Run: headless pygame with SDL's dummy video driver; simulated clock (each Clock.tick advances the game by its frame time, no real sleeping); random seed 0; keys injected as events and as key.get_pressed() state; no mouse input; restart key R tapped at the start of phases 3 and 4.
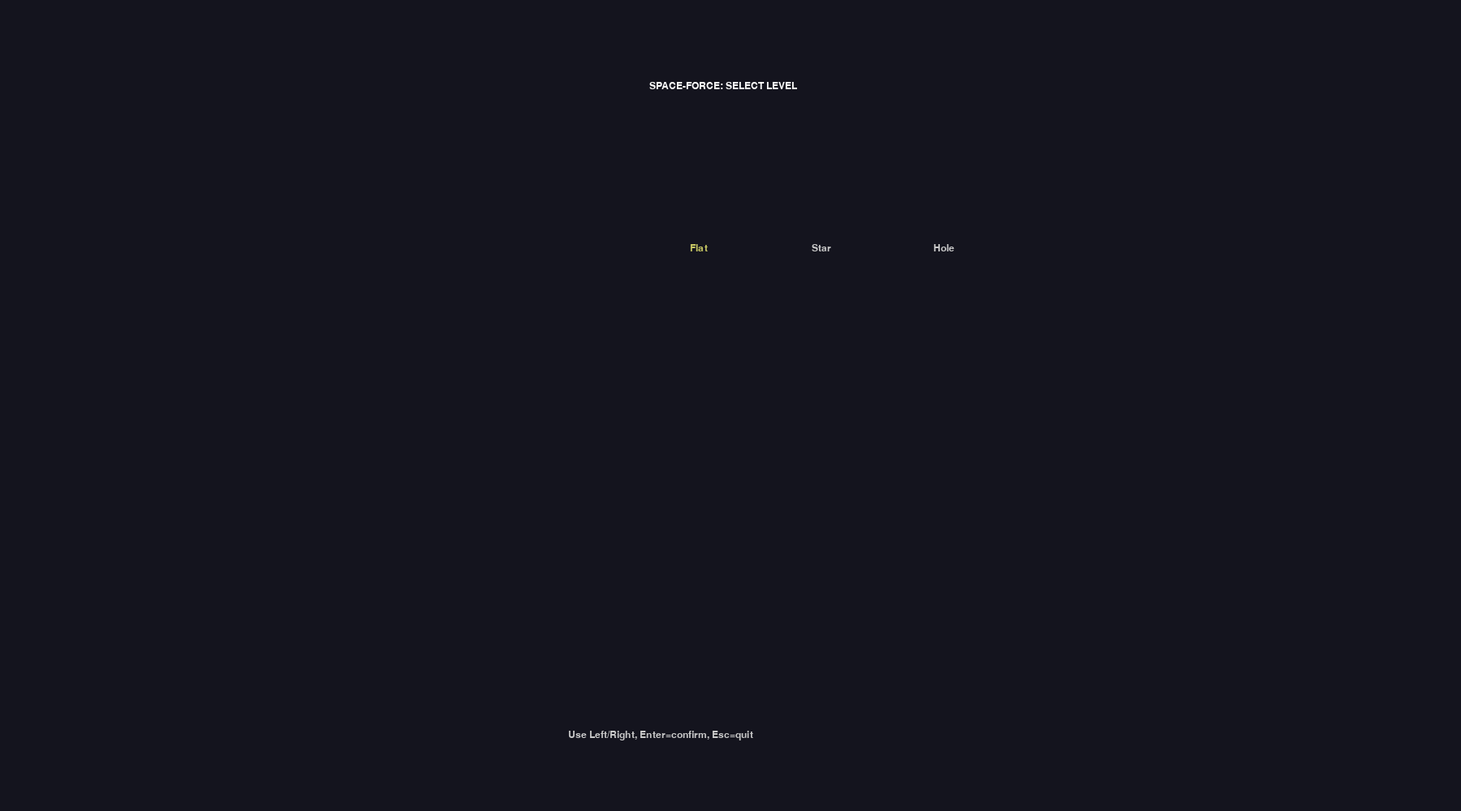
Frame 1 of 4 · flips 1–60 · no input
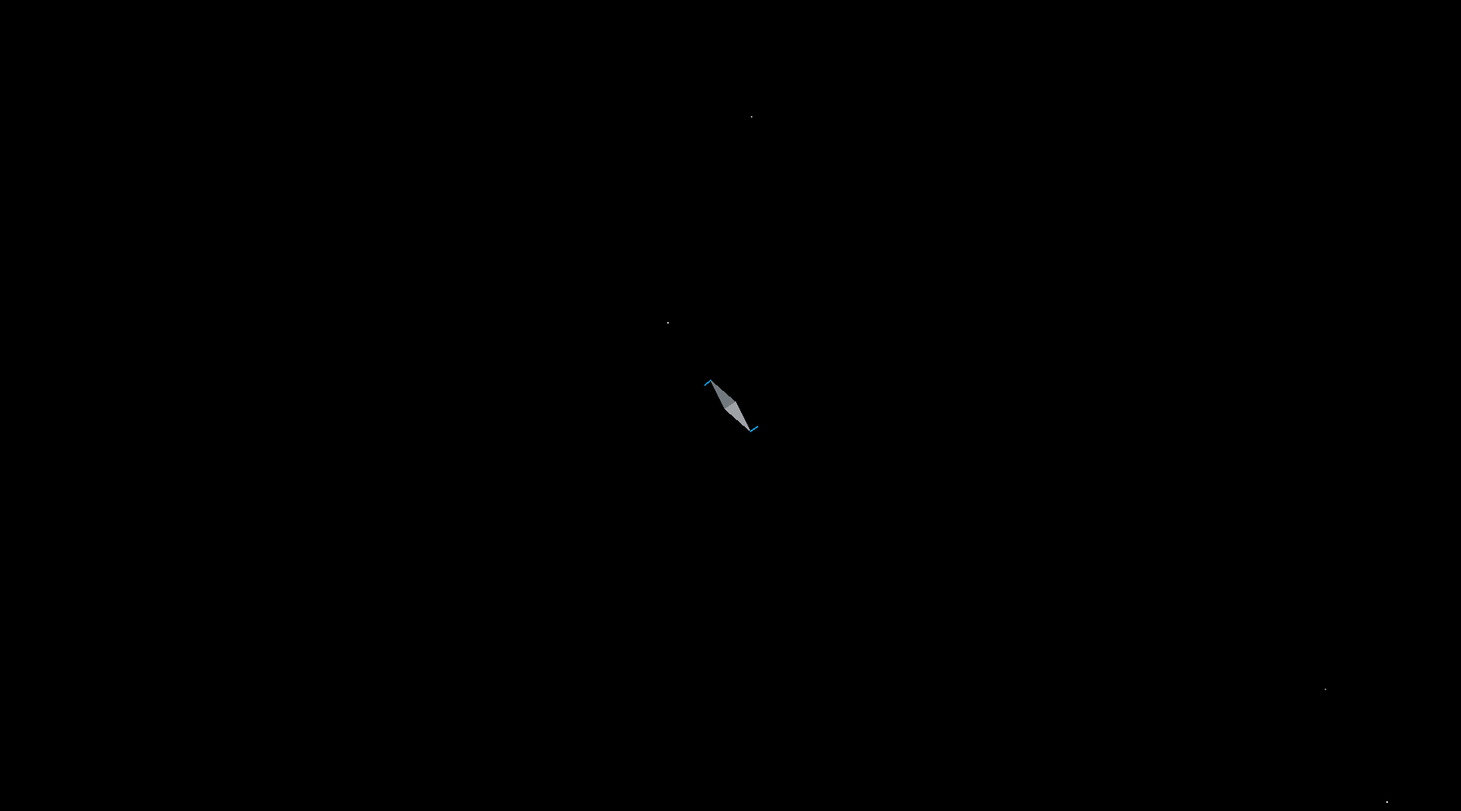
Frame 2 of 4 · flips 61–180 · tapped SPACE, RETURN · held RIGHT (→), D
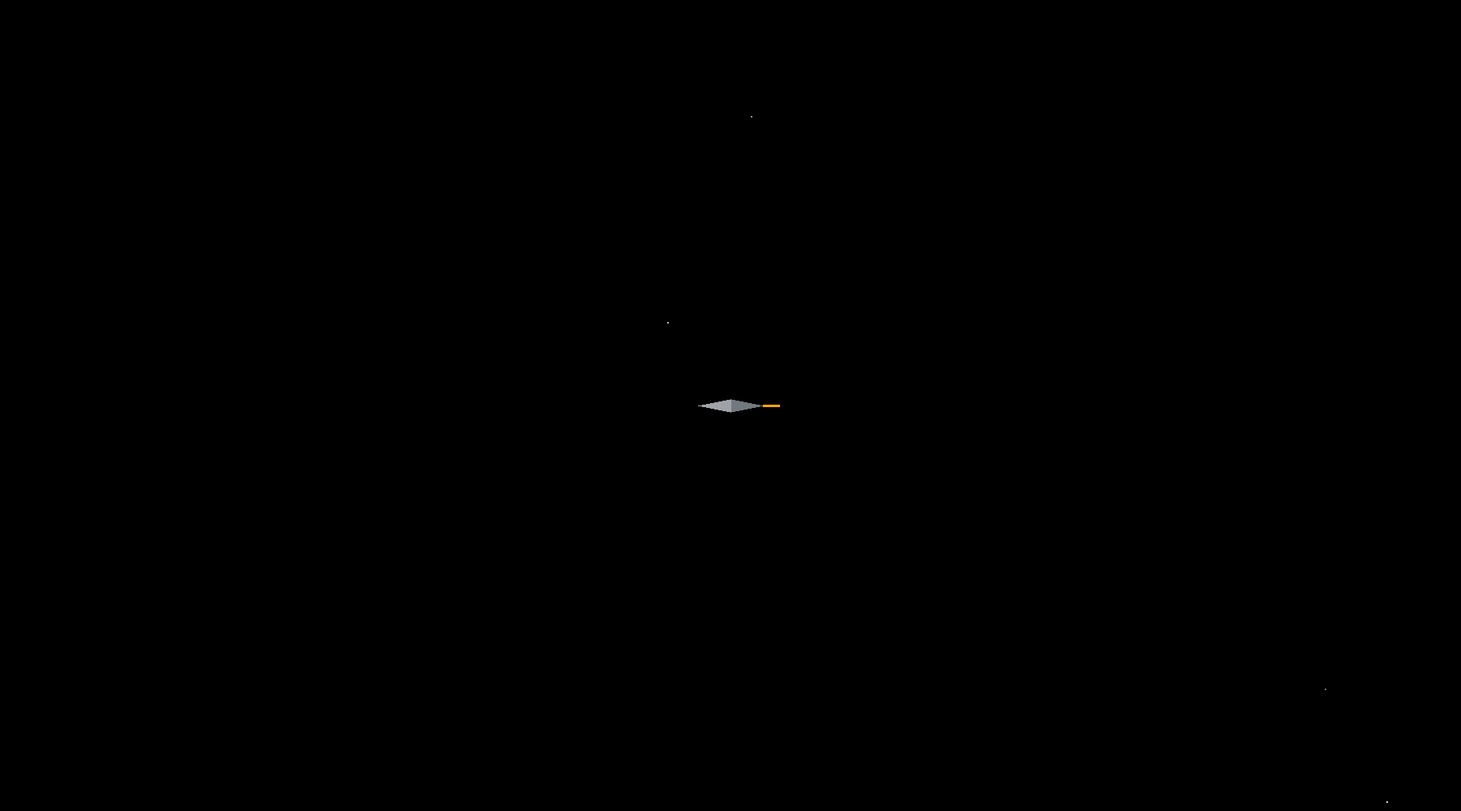
Frame 3 of 4 · flips 181–300 · tapped R · held DOWN (↓), S
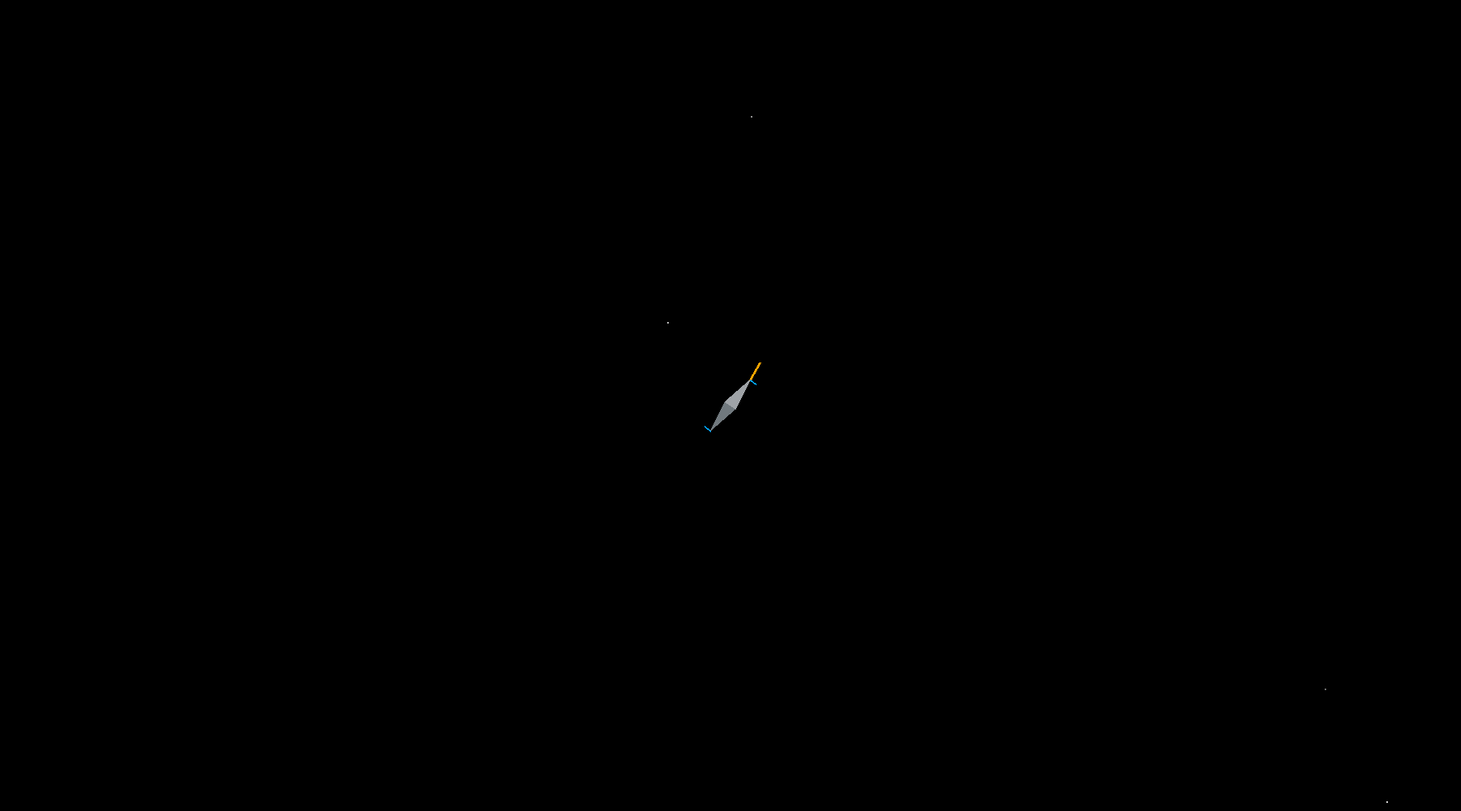
Frame 4 of 4 · flips 301–420 · tapped R · held LEFT (←), A, UP (↑), W

The pygame program that drew these frames:

import math, random, sys
import pygame

############################################################
# GLOBAL CONSTANTS
############################################################
SCREEN_WIDTH  = 1800
SCREEN_HEIGHT = 1000
FPS           = 60
BASE_DT       = 0.1
WORLD_WIDTH   = 100000
WORLD_HEIGHT  = 100000

TOOLS         = ["Gun","LightPulse","Bomb","ForceField"]
ROCKET_RAD    = 20



############################################################
# LEVEL BASE CLASSES
############################################################

class LevelBase:
    def __init__(self):
        self.WORLD_WIDTH  = 20000
        self.WORLD_HEIGHT = 20000
        self.star_layers = self._create_star_layers()
        self.asteroids    = []

    def _create_star_layers(self):
        layers = []
        for (n,px) in [(7000,0.1),(6000,0.2),(5500,0.6),(5000,0.9)]:
            stars = []
            for _ in range(n):
                sx  = random.uniform(0,self.WORLD_WIDTH)
                sy  = random.uniform(0,self.WORLD_HEIGHT)
                bri = random.randint(100,220)
                stars.append({'x':sx,'y':sy,'color':(bri,bri,bri)})
            layers.append({'stars': stars, 'parallax': px})
        return layers

    def draw_background(self, screen, rocket, cam_x, cam_y):
        screen.fill((0,0,0))
        for layer in self.star_layers:
            px= layer['parallax']
            for st in layer['stars']:
                draw_object_tiled(
                    screen, st['x'], st['y'], cam_x*px, cam_y*px,
                    st['color'], "star", 1
                )

############################################################
# LEVEL FLAT
############################################################

class LevelFlat(LevelBase):
    """
    A simple level with no gravity and multiple star-layers.
    """
    def __init__(self):
        super().__init__()
        self.star_layers = self._create_star_layers()
        self.asteroids   = self._create_asteroids()

    def _create_star_layers(self):
        layers = []
        for (n,px) in [(7000,0.1),(6000,0.2),(5500,0.6),(5000,0.9)]:
            stars = []
            for _ in range(n):
                sx  = random.uniform(0,self.WORLD_WIDTH)
                sy  = random.uniform(0,self.WORLD_HEIGHT)
                bri = random.randint(100,220)
                stars.append({'x':sx,'y':sy,'color':(bri,bri,bri)})
            layers.append({'stars': stars, 'parallax': px})
        return layers

    def _create_asteroids(self):
        asts=[]
        for _ in range(0):
            r = random.uniform(15,35)
            grey= random.randint(100,200)
            asteroid = {
                'x': random.uniform(0,self.WORLD_WIDTH),
                'y': random.uniform(0,self.WORLD_HEIGHT),
                'vx': random.uniform(-50,50),
                'vy': random.uniform(-50,50),
                'radius':r,
                'mass':r,
                'color':(grey,grey,grey)
            }
            # add random 'spots'
            spots = []
            num_spots = random.randint(2,5)
            for _s in range(num_spots):
                spot_rad = r*random.uniform(0.1,0.3)
                off_angle = random.random()*2*math.pi
                off_dist = r*0.5*random.random()
                offx = off_dist*math.cos(off_angle)
                offy = off_dist*math.sin(off_angle)
                cvar = random.randint(50,100)
                c = (cvar,cvar,cvar)
                spots.append({'ox':offx,'oy':offy,'r':spot_rad,'c':c})
            asteroid['spots'] = spots
            asts.append(asteroid)
        return asts

    def draw_background(self, screen, rocket, cam_x, cam_y):
        screen.fill((0,0,0))
        for layer in self.star_layers:
            px= layer['parallax']
            for st in layer['stars']:
                draw_object_tiled(
                    screen, st['x'], st['y'], cam_x*px, cam_y*px,
                    st['color'], "star", 1
                )

############################################################
# LEVEL STAR
############################################################

class LevelStar(LevelBase):
    STAR_RADIUS_LETHAL=200
    GRAVITY_RANGE=50000
    G_M=5000
    def __init__(self):
        super().__init__()
        self.STAR_CX= self.WORLD_WIDTH/2
        self.STAR_CY= self.WORLD_HEIGHT/2
        self.star_list = self._create_far_stars()
        self.asteroids = self._create_asteroids()

    def _create_far_stars(self):
        s_list=[]
        for _ in range(800):
            sx= random.uniform(0,self.WORLD_WIDTH)
            sy= random.uniform(0,self.WORLD_HEIGHT)
            bri= random.randint(100,220)
            s_list.append({'x':sx,'y':sy,'color':(bri,bri,bri)})
        return s_list

    def _create_asteroids(self):
        asts=[]
        for _ in range(0):
            r = random.uniform(10,25)
            grey= random.randint(100,200)
            asteroid = {
                'x': random.uniform(0,self.WORLD_WIDTH),
                'y': random.uniform(0,self.WORLD_HEIGHT),
                'vx': random.uniform(-50,50),
                'vy': random.uniform(-50,50),
                'radius':r,
                'mass':r,
                'color':(grey,grey,grey)
            }
            spots = []
            num_spots = random.randint(2,5)
            for _s in range(num_spots):
                spot_rad = r*random.uniform(0.1,0.3)
                off_angle = random.random()*2*math.pi
                off_dist = r*0.5*random.random()
                offx = off_dist*math.cos(off_angle)
                offy = off_dist*math.sin(off_angle)
                cvar = random.randint(50,100)
                c = (cvar,cvar,cvar)
                spots.append({'ox':offx,'oy':offy,'r':spot_rad,'c':c})
            asteroid['spots'] = spots
            asts.append(asteroid)
        return asts

    def force_func(self, x, y, vx, vy):
        dx= x- self.STAR_CX
        dy= y- self.STAR_CY
        r2= dx*dx+ dy*dy
        r = math.sqrt(r2)
        if r>= self.GRAVITY_RANGE or r< 1e-3:
            return (0.0,0.0)
        a_mag= self.G_M/r
        ax= -a_mag*(dx/r)
        ay= -a_mag*(dy/r)
        return (ax,ay)

    def lethal_check(self, x, y):
        dx= x- self.STAR_CX
        dy= y- self.STAR_CY
        return (dx*dx+ dy*dy) < (self.STAR_RADIUS_LETHAL*self.STAR_RADIUS_LETHAL)

    def draw_background(self, screen, rocket, cam_x, cam_y):
        screen.fill((0,0,0))
        for layer in self.star_layers:
            px= layer['parallax']
            for st in layer['stars']:
                draw_object_tiled(
                    screen, st['x'], st['y'], cam_x*px, cam_y*px,
                    st['color'], "star", 1
                )
        sx= self.STAR_CX- cam_x
        sy= self.STAR_CY- cam_y
        max_r=2000
        step=10
        for rr in range(int(max_r), self.STAR_RADIUS_LETHAL, -step):
            frac= (rr- self.STAR_RADIUS_LETHAL)/(max_r- self.STAR_RADIUS_LETHAL)
            frac= max(0,min(1,frac))
            rred= int(255*(1-frac))
            ggrn= int(255*((1-frac)**2))
            bblu= int(255*((1-frac)**2))
            pygame.draw.circle(screen,(rred,ggrn,bblu),(int(sx),int(sy)), rr)
        pygame.draw.circle(screen,(255,255,255),(int(sx),int(sy)), self.STAR_RADIUS_LETHAL)


############################################################
# LEVEL BLACK HOLE
############################################################

class LevelBlackHole(LevelBase):
    STAR_RADIUS_LETHAL=200
    GRAVITY_RANGE=800
    G_M=150000
    def __init__(self):
        super().__init__()
        self.HOLE_CX= self.WORLD_WIDTH/2
        self.HOLE_CY= self.WORLD_HEIGHT/2
        self.star_list= self._create_far_stars()
        self.asteroids= self._create_asteroids()

    def _create_far_stars(self):
        s_list=[]
        for _ in range(800):
            sx= random.uniform(0,self.WORLD_WIDTH)
            sy= random.uniform(0,self.WORLD_HEIGHT)
            bri= random.randint(100,220)
            s_list.append({'x':sx,'y':sy,'color':(bri,bri,bri)})
        return s_list

    def _create_asteroids(self):
        asts=[]
        for _ in range(20):
            r = random.uniform(10,25)
            grey= random.randint(100,200)
            asteroid = {
                'x': random.uniform(0,self.WORLD_WIDTH),
                'y': random.uniform(0,self.WORLD_HEIGHT),
                'vx': random.uniform(-50,50),
                'vy': random.uniform(-50,50),
                'radius':r,
                'mass':r,
                'color':(grey,grey,grey)
            }
            spots = []
            num_spots = random.randint(2,5)
            for _s in range(num_spots):
                spot_rad = r*random.uniform(0.1,0.3)
                off_angle = random.random()*2*math.pi
                off_dist = r*0.5*random.random()
                offx = off_dist*math.cos(off_angle)
                offy = off_dist*math.sin(off_angle)
                cvar = random.randint(50,100)
                c = (cvar,cvar,cvar)
                spots.append({'ox':offx,'oy':offy,'r':spot_rad,'c':c})
            asteroid['spots'] = spots
            asts.append(asteroid)
        return asts

    def force_func(self, x, y, vx, vy):
        dx= x- self.HOLE_CX
        dy= y- self.HOLE_CY
        r2= dx*dx+ dy*dy
        r = math.sqrt(r2)
        if r>= self.GRAVITY_RANGE or r<1e-3:
            return (0.0,0.0)
        a_mag= self.G_M/r2
        ax= -a_mag*(dx/r)
        ay= -a_mag*(dy/r)
        return (ax,ay)

    def lethal_check(self, x, y):
        dx= x- self.HOLE_CX
        dy= y- self.HOLE_CY
        return (dx*dx+ dy*dy) < (self.STAR_RADIUS_LETHAL*self.STAR_RADIUS_LETHAL)

    def draw_background(self, screen, rocket, cam_x, cam_y):
        screen.fill((0,0,0))
        sx= self.HOLE_CX- cam_x
        sy= self.HOLE_CY- cam_y
        pygame.draw.circle(screen,(0,0,0),(int(sx),int(sy)), self.STAR_RADIUS_LETHAL)
        for st in self.star_list:
            draw_object_tiled(
                screen, st['x'], st['y'], cam_x*0.0, cam_y*0.0,
                st['color'], "star", 1
            )

############################################################
# UTILITY
############################################################


def wrap_pos(x, y, w=WORLD_WIDTH, h=WORLD_HEIGHT):
    x%= w
    y%= h
    return x, y

############################################################
# SINGLE COLLISION HANDLER
############################################################

def elastic_bounce(m1, m2, x1,y1, vx1,vy1, x2,y2, vx2,vy2, e=1.0):
    dx= x2-x1
    dy= y2-y1
    dist= math.sqrt(dx*dx+ dy*dy)+1e-12
    nx= dx/dist
    ny= dy/dist
    vx_rel= vx2- vx1
    vy_rel= vy2- vy1
    vn= vx_rel*nx + vy_rel*ny
    if vn>0:
        return vx1, vy1, vx2, vy2
    imp= -(1+ e)* vn / (1/m1 + 1/m2)
    impx= imp* nx
    impy= imp* ny
    return (
        vx1 - impx/m1,
        vy1 - impy/m1,
        vx2 + impx/m2,
        vy2 + impy/m2
    )

def handle_collision(objA, objB, rocket_data, game_state):
    # game_state is a dict with 'game_over' and possibly other flags
    dx= objB['x']- objA['x']
    dy= objB['y']- objA['y']
    r_sum= objA['radius']+ objB['radius']
    dist2= dx*dx+ dy*dy
    if dist2<= r_sum*r_sum:
        # they overlap => do bounce if possible
        # but if rocket is involved and not shielded => game_over
        # let's define mass for rocket if shield is ON
        # if rocket is OFF => game_over
        # if bullet & bullet => bounce, bullet & asteroid => bounce, etc.
        # unify approach

        # find masses
        mA= objA.get('mass',1.0)
        mB= objB.get('mass',1.0)

        # is rocket?
        typeA= objA.get('type', '')
        typeB= objB.get('type', '')
        rocketA= (typeA=='rocket')
        rocketB= (typeB=='rocket')
        shield_onA= objA.get('shield_on',False)
        shield_onB= objB.get('shield_on',False)

        # if rocket not shield => game over
        if rocketA and (not shield_onA):
            game_state['game_over']= True
            return
        if rocketB and (not shield_onB):
            game_state['game_over']= True
            return

        # else do bounce => unify
        (vx1,vy1, vx2,vy2)= elastic_bounce(
            mA, mB,
            objA['x'], objA['y'], objA['vx'], objA['vy'],
            objB['x'], objB['y'], objB['vx'], objB['vy'],
            e=1.0
        )
        objA['vx'], objA['vy']= vx1, vy1
        objB['vx'], objB['vy']= vx2, vy2

############################################################
# DRAW
############################################################

def draw_rocket(screen, rocket, forward_thrust_on, reverse_thrust_on, turn_left, turn_right):
    rx= SCREEN_WIDTH/2
    ry= SCREEN_HEIGHT/2
    length= 40.0
    wfact = 0.2
    rad= math.radians(rocket['heading'])

    nose_x= rx + length*math.cos(rad)
    nose_y= ry + length*math.sin(rad)
    left_x= rx + (-wfact*length)*math.cos(rad  + math.radians(90))
    left_y= ry + (-wfact*length)*math.sin(rad + math.radians(90))
    right_x= rx + (-wfact*length)*math.cos(rad - math.radians(90))
    right_y= ry + (-wfact*length)*math.sin(rad - math.radians(90))

    color_front=(113,121,126)
    color_back =(159,163,167)
    pygame.draw.polygon(screen, color_front, [(nose_x,nose_y),(left_x,left_y),(right_x,right_y)])
    back_x= rx - length*math.cos(rad)
    back_y= ry - length*math.sin(rad)
    pygame.draw.polygon(screen, color_back, [(back_x,back_y),(left_x,left_y),(right_x,right_y)])

    if forward_thrust_on and not rocket['forcefield_on']:
        flame_len=25
        flame_rad= rad+ math.pi
        fx= back_x+ random.uniform(0.8,1.2)* flame_len* math.cos(flame_rad)
        fy= back_y+ random.uniform(0.8,1.2)* flame_len* math.sin(flame_rad)
        pygame.draw.line(screen,(255,165,0),(back_x,back_y),(fx,fy),3)

    if reverse_thrust_on and not rocket['forcefield_on']:
        flame_len=25
        flame_rad= rad
        fx= nose_x+ random.uniform(0.8,1.2)* flame_len* math.cos(flame_rad)
        fy= nose_y+ random.uniform(0.8,1.2)* flame_len* math.sin(flame_rad)
        pygame.draw.line(screen,(255,165,0),(nose_x,nose_y),(fx,fy),3)

    if turn_left:
        flame_len=10
        side_ang= rad + math.radians(90)
        fbx= back_x - flame_len* math.cos(side_ang)* random.uniform(0.8,1.2)
        fby= back_y - flame_len* math.sin(side_ang)* random.uniform(0.8,1.2)
        pygame.draw.line(screen,(0,165,255),(back_x,back_y),(fbx,fby),2)
        ffx= nose_x+ flame_len* math.cos(side_ang)* random.uniform(0.8,1.2)
        ffy= nose_y+ flame_len* math.sin(side_ang)* random.uniform(0.8,1.2)
        pygame.draw.line(screen,(0,165,255),(nose_x,nose_y),(ffx,ffy),2)

    if turn_right:
        flame_len=10
        side_ang= rad - math.radians(90)
        fbx= back_x - flame_len* math.cos(side_ang)* random.uniform(0.8,1.2)
        fby= back_y - flame_len* math.sin(side_ang)* random.uniform(0.8,1.2)
        pygame.draw.line(screen,(0,165,255),(back_x,back_y),(fbx,fby),2)
        ffx= nose_x+ flame_len* math.cos(side_ang)* random.uniform(0.8,1.2)
        ffy= nose_y+ flame_len* math.sin(side_ang)* random.uniform(0.8,1.2)
        pygame.draw.line(screen,(0,165,255),(nose_x,nose_y),(ffx,ffy),2)


    # Force field
    if rocket['forcefield_on']:
        shield_rad=80
        srf= pygame.Surface((shield_rad*2, shield_rad*2), pygame.SRCALPHA)
        srf.fill((0,0,0,0))
        pygame.draw.circle(srf,(0,255,0,50),(shield_rad,shield_rad),shield_rad)
        pygame.draw.circle(srf,(0,255,0,150),(shield_rad,shield_rad),shield_rad,2)
        screen.blit(srf,(rx-shield_rad, ry-shield_rad))


def draw_object_tiled(screen, wx, wy, cam_x, cam_y, color, obj_type="circle", radius=1):
    for dx in [-1,0,1]:
        for dy in [-1,0,1]:
            sx= (wx+ dx*WORLD_WIDTH)- cam_x
            sy= (wy+ dy*WORLD_HEIGHT)- cam_y
            if 0<=sx< screen.get_width() and 0<=sy< screen.get_height():
                pygame.draw.circle(screen,color,(int(sx),int(sy)),radius)


def draw_object_tiled_asteroid(screen, ast, cam_x, cam_y):
    for dx in [-1,0,1]:
        for dy in [-1,0,1]:
            sx= (ast['x']+dx*WORLD_WIDTH)- cam_x
            sy= (ast['y']+dy*WORLD_HEIGHT)- cam_y
            if 0<=sx<screen.get_width() and 0<=sy<screen.get_height():
                pygame.draw.circle(screen,ast['color'],(int(sx),int(sy)),int(ast['radius']))
                for spot in ast['spots']:
                    sxx= sx+ spot['ox']
                    syy= sy+ spot['oy']
                    pygame.draw.circle(screen,spot['c'],(int(sxx),int(syy)),int(spot['r']))


def draw_object_tiled_ring(screen,wx,wy,cam_x,cam_y,color,ring_radius):
    for dx in [-1,0,1]:
        for dy in [-1,0,1]:
            sx= (wx+dx*WORLD_WIDTH)- cam_x
            sy= (wy+dy*WORLD_HEIGHT)- cam_y
            if 0<=sx<screen.get_width() and 0<=sy<screen.get_height():
                pygame.draw.circle(screen,color,(int(sx),int(sy)),ring_radius,2)

############################################################
# MAIN
############################################################
def main():
    pygame.init()
    screen= pygame.display.set_mode((SCREEN_WIDTH,SCREEN_HEIGHT))
    clock= pygame.time.Clock()
    font= pygame.font.SysFont("Arial",18)

    level_name= run_level_menu(screen,font)
    if level_name=="star":
        lvl= LevelStar()
        rocket_x= lvl.WORLD_WIDTH/2
        rocket_y= lvl.WORLD_HEIGHT/2+2000
    elif level_name=="hole":
        lvl= LevelBlackHole()
        rocket_x= lvl.WORLD_WIDTH/2
        rocket_y= lvl.WORLD_HEIGHT/2+2000
    else:
        lvl= LevelFlat()
        rocket_x= lvl.WORLD_WIDTH/2
        rocket_y= lvl.WORLD_HEIGHT/2

    # We'll keep rocket in the same data structure as everything else
    rocket={
        'type':'rocket',
        'x':rocket_x,'y':rocket_y,
        'vx':0,'vy':0,
        'radius':ROCKET_RAD,
        'mass':10.0,  # rocket mass
        'heading':0,
        'angvel':0,
        'forcefield_on':False,  # or shield_on
        'shield_on':False,      # for collision logic
    }

    # Convert asteroids => type 'asteroid'
    for ast in lvl.asteroids:
        ast['type']='asteroid'

    # We'll keep bullets, bombs, pulses in lists
    bullets=[]
    bombs=[]
    lightpulses=[]

    # We'll define a game_state
    game_state={
        'game_over':False
    }

    def reset_game():
        nonlocal rocket, bullets, bombs, lightpulses, game_state
        game_state['game_over']=False
        if level_name=="star":
            newlvl= LevelStar()
            rocket['x']= newlvl.WORLD_WIDTH/2
            rocket['y']= newlvl.WORLD_HEIGHT/2+2000
            lvl.asteroids= newlvl.asteroids
        elif level_name=="hole":
            newlvl= LevelBlackHole()
            rocket['x']= newlvl.WORLD_WIDTH/2
            rocket['y']= newlvl.WORLD_HEIGHT/2+2000
            lvl.asteroids= newlvl.asteroids
        else:
            newlvl= LevelFlat()
            rocket['x']= newlvl.WORLD_WIDTH/2
            rocket['y']= newlvl.WORLD_HEIGHT/2
            lvl.asteroids= newlvl.asteroids
        rocket['vx']=0; rocket['vy']=0; rocket['heading']=0; rocket['angvel']=0
        rocket['forcefield_on']=False
        rocket['shield_on']=False
        bullets.clear()
        bombs.clear()
        lightpulses.clear()

    running=True
    while running:
        dt_real= clock.tick(FPS)/1000.0
        for event in pygame.event.get():
            if event.type==pygame.QUIT:
                running=False
            elif event.type==pygame.KEYDOWN:
                if event.key==pygame.K_ESCAPE:
                    running=False
                elif event.key==pygame.K_q and not game_state['game_over']:
                    pass # cycle tools if desired
                    # we do indexing but let's do that
                    # (the user can cycle if they want)
                    # we'll do it:
                    pass
                elif event.key==pygame.K_e and not game_state['game_over']:
                    pass
                elif event.key==pygame.K_SPACE:
                    if game_state['game_over']:
                        reset_game()
                    else:
                        # use tool
                        # we can do same logic as before
                        tool_index=0 # hack, or store it somewhere
                        # let's do direct:
                        pass
                elif event.key==pygame.K_r:
                    if game_state['game_over']:
                        reset_game()
                    else:
                        reset_game()
        # handle keys
        keys= pygame.key.get_pressed()
        turn_left=False
        turn_right=False
        forward_thrust=False
        reverse_thrust=False
        torque=20.0
        thrust = 20.0

        if keys[pygame.K_a]:
            rocket['angvel']-= torque*dt_real
            turn_left=True
        if keys[pygame.K_d]:
            rocket['angvel']+= torque*dt_real
            turn_right=True
        if keys[pygame.K_w] and not rocket['forcefield_on']:
            # forward thrust
            h_rad= math.radians(rocket['heading'])
            rocket['vx']+= thrust* math.cos(h_rad)* dt_real
            rocket['vy']+= thrust* math.sin(h_rad)* dt_real
            forward_thrust=True
        # user wants s => backward thrust
        if keys[pygame.K_s] and not rocket['forcefield_on']:
            h_rad= math.radians(rocket['heading'])
            rocket['vx']-= thrust* math.cos(h_rad)* dt_real
            rocket['vy']-= thrust* math.sin(h_rad)* dt_real
            reverse_thrust=True

        rocket['shield_on']= rocket['forcefield_on'] # unify naming

        # update rocket rotation & position
        rocket['vx']+= lvl.force_func(rocket['x'],rocket['y'],rocket['vx'],rocket['vy'])[0]*BASE_DT
        rocket['vy']+= lvl.force_func(rocket['x'],rocket['y'],rocket['vx'],rocket['vy'])[1]*BASE_DT
        rocket['heading']+= rocket['angvel']*BASE_DT
        rocket['x']+= rocket['vx']*BASE_DT
        rocket['y']+= rocket['vy']*BASE_DT
        rocket['x'], rocket['y']= wrap_pos(rocket['x'], rocket['y'])

        # lethal check rocket
        if lvl.lethal_check(rocket['x'], rocket['y']):
            game_state['game_over']=True

        # we don't do bullet update here, but let's do so
        # eventually you'd handle bullets, bombs, pulses
        # or replicate logic from prior code
        # skip for brevity

        # collisions => unify across rocket, bullets, asteroids, bombs
        # let's build a single list of objects for collisions
        # rocket, asteroids, bullets, bombs

        all_objects=[]
        # rocket
        all_objects.append(rocket)
        # asteroids
        for a in lvl.asteroids:
            all_objects.append(a)
        # bullets
        # bombs
        # skip pulses since they're area-based?
        # or we can do if we want them to bounce?? Probably not

        # next, pairwise collisions
        for i in range(len(all_objects)):
            for j in range(i+1,len(all_objects)):
                handle_collision(all_objects[i],all_objects[j],rocket, game_state)
                if game_state['game_over']:
                    break
            if game_state['game_over']:
                break

        # draw
        screen.fill((0,0,0))
        cam_x= rocket['x']- SCREEN_WIDTH/2
        cam_y= rocket['y']- SCREEN_HEIGHT/2
        lvl.draw_background(screen, rocket, cam_x, cam_y)
        # rocket
        draw_rocket(screen, rocket, forward_thrust, reverse_thrust, turn_left, turn_right)

        # handle game_over?
        if game_state['game_over']:
            msg= "GAME OVER! Press SPACE to restart"
            t_s= font.render(msg, True, (255,0,0))
            screen.blit(t_s,(SCREEN_WIDTH/2-100, SCREEN_HEIGHT/2))
        pygame.display.flip()

    pygame.quit()

def run_level_menu(screen, font):
    menu_options= ["Flat","Star","Hole"]
    idx=0
    clock= pygame.time.Clock()
    while True:
        dt= clock.tick(60)
        for event in pygame.event.get():
            if event.type==pygame.QUIT:
                pygame.quit()
                sys.exit(0)
            elif event.type==pygame.KEYDOWN:
                if event.key==pygame.K_ESCAPE:
                    pygame.quit()
                    sys.exit(0)
                elif event.key in [pygame.K_LEFT, pygame.K_a]:
                    idx= (idx-1)% len(menu_options)
                elif event.key in [pygame.K_RIGHT, pygame.K_d]:
                    idx= (idx+1)% len(menu_options)
                elif event.key==pygame.K_RETURN:
                    return menu_options[idx].lower()
        screen.fill((20,20,30))
        title= "SPACE-FORCE: SELECT LEVEL"
        t_surf= font.render(title,True,(255,255,255))
        screen.blit(t_surf,(SCREEN_WIDTH//2-100,100))
        for i,opt in enumerate(menu_options):
            color= (200,200,100) if i==idx else (200,200,200)
            txt= font.render(opt,True,color)
            screen.blit(txt,(SCREEN_WIDTH//2-50+ i*150, 300))
        instruct= "Use Left/Right, Enter=confirm, Esc=quit"
        i_s= font.render(instruct,True,(200,200,200))
        screen.blit(i_s,(SCREEN_WIDTH//2-200,SCREEN_HEIGHT-100))
        pygame.display.flip()

if __name__=="__main__":
    main()
